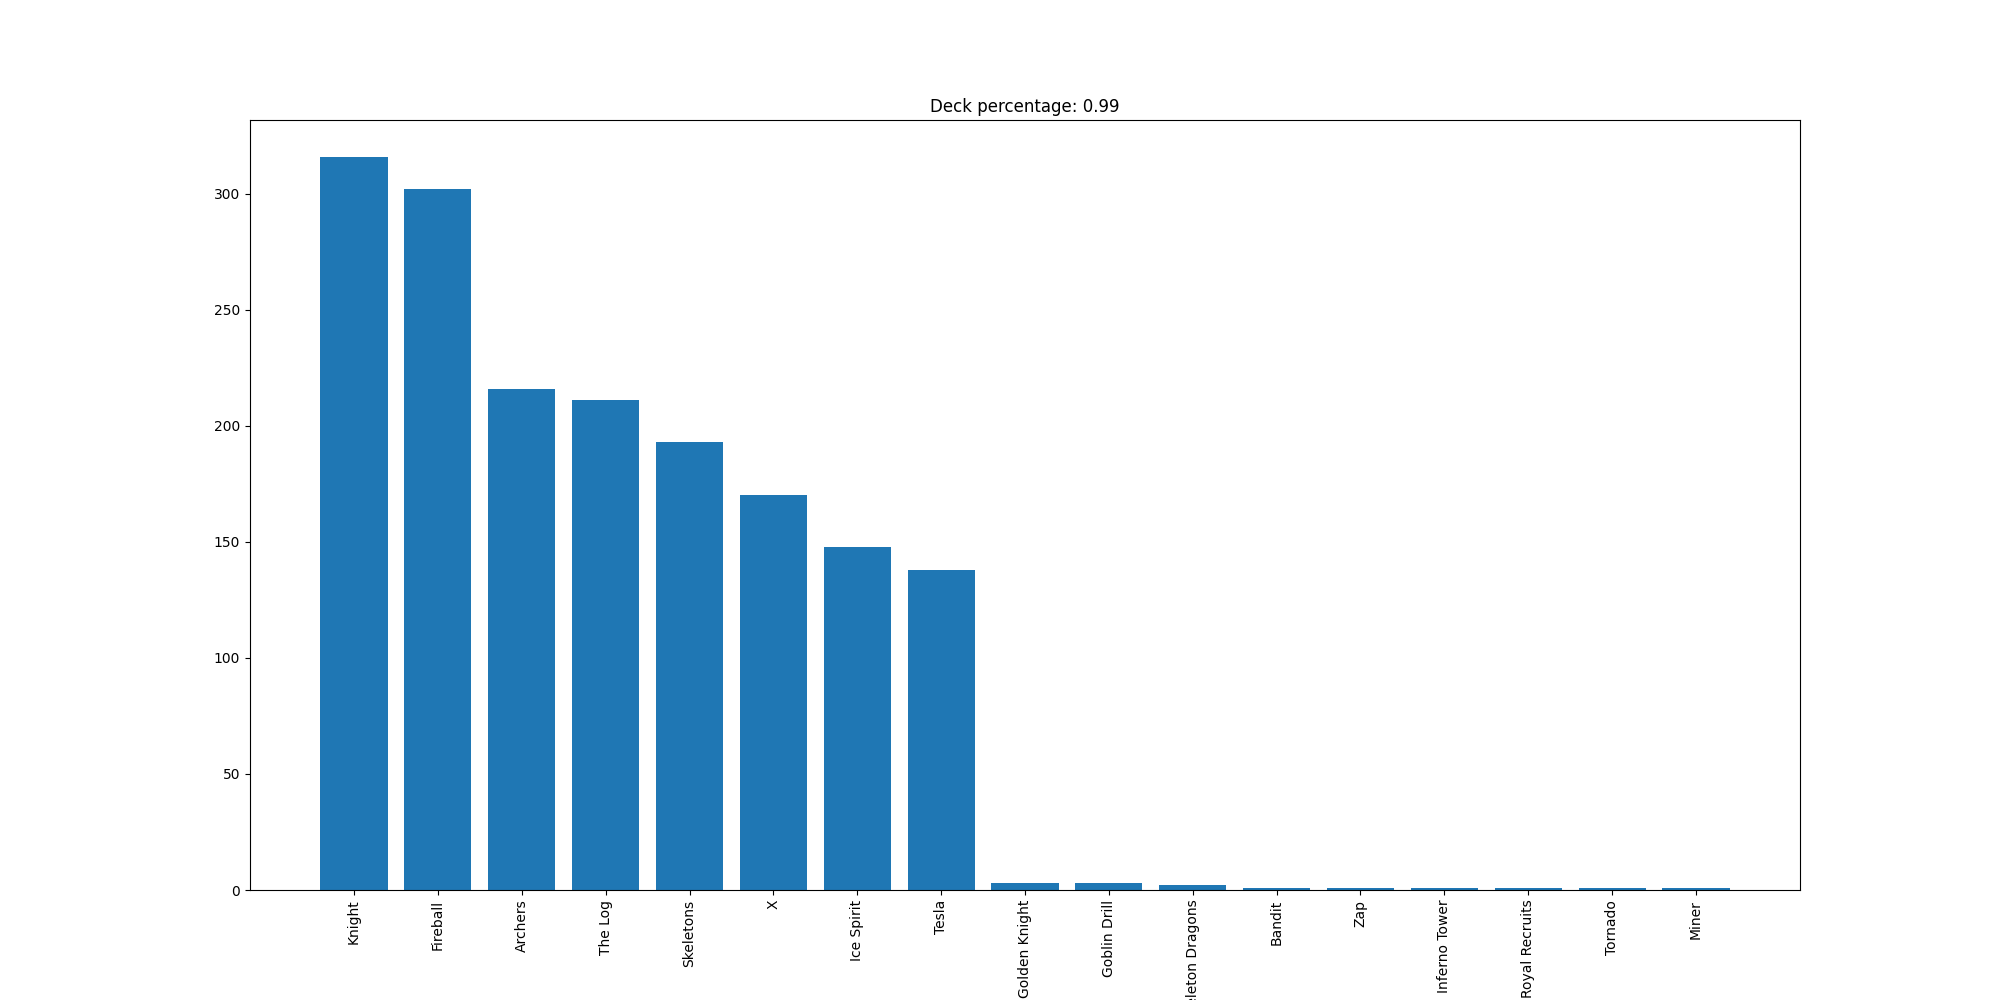

The data file committed next to this chart (first rows):
Knight, 316
Fireball, 302
Archers, 216
The Log, 211
Skeletons, 193
X, 170
Ice Spirit, 148
Tesla, 138
Golden Knight, 3
Goblin Drill, 3
Skeleton Dragons, 2
Bandit, 1
Zap, 1
Inferno Tower, 1
Royal Recruits, 1
Tornado, 1
Miner, 1
